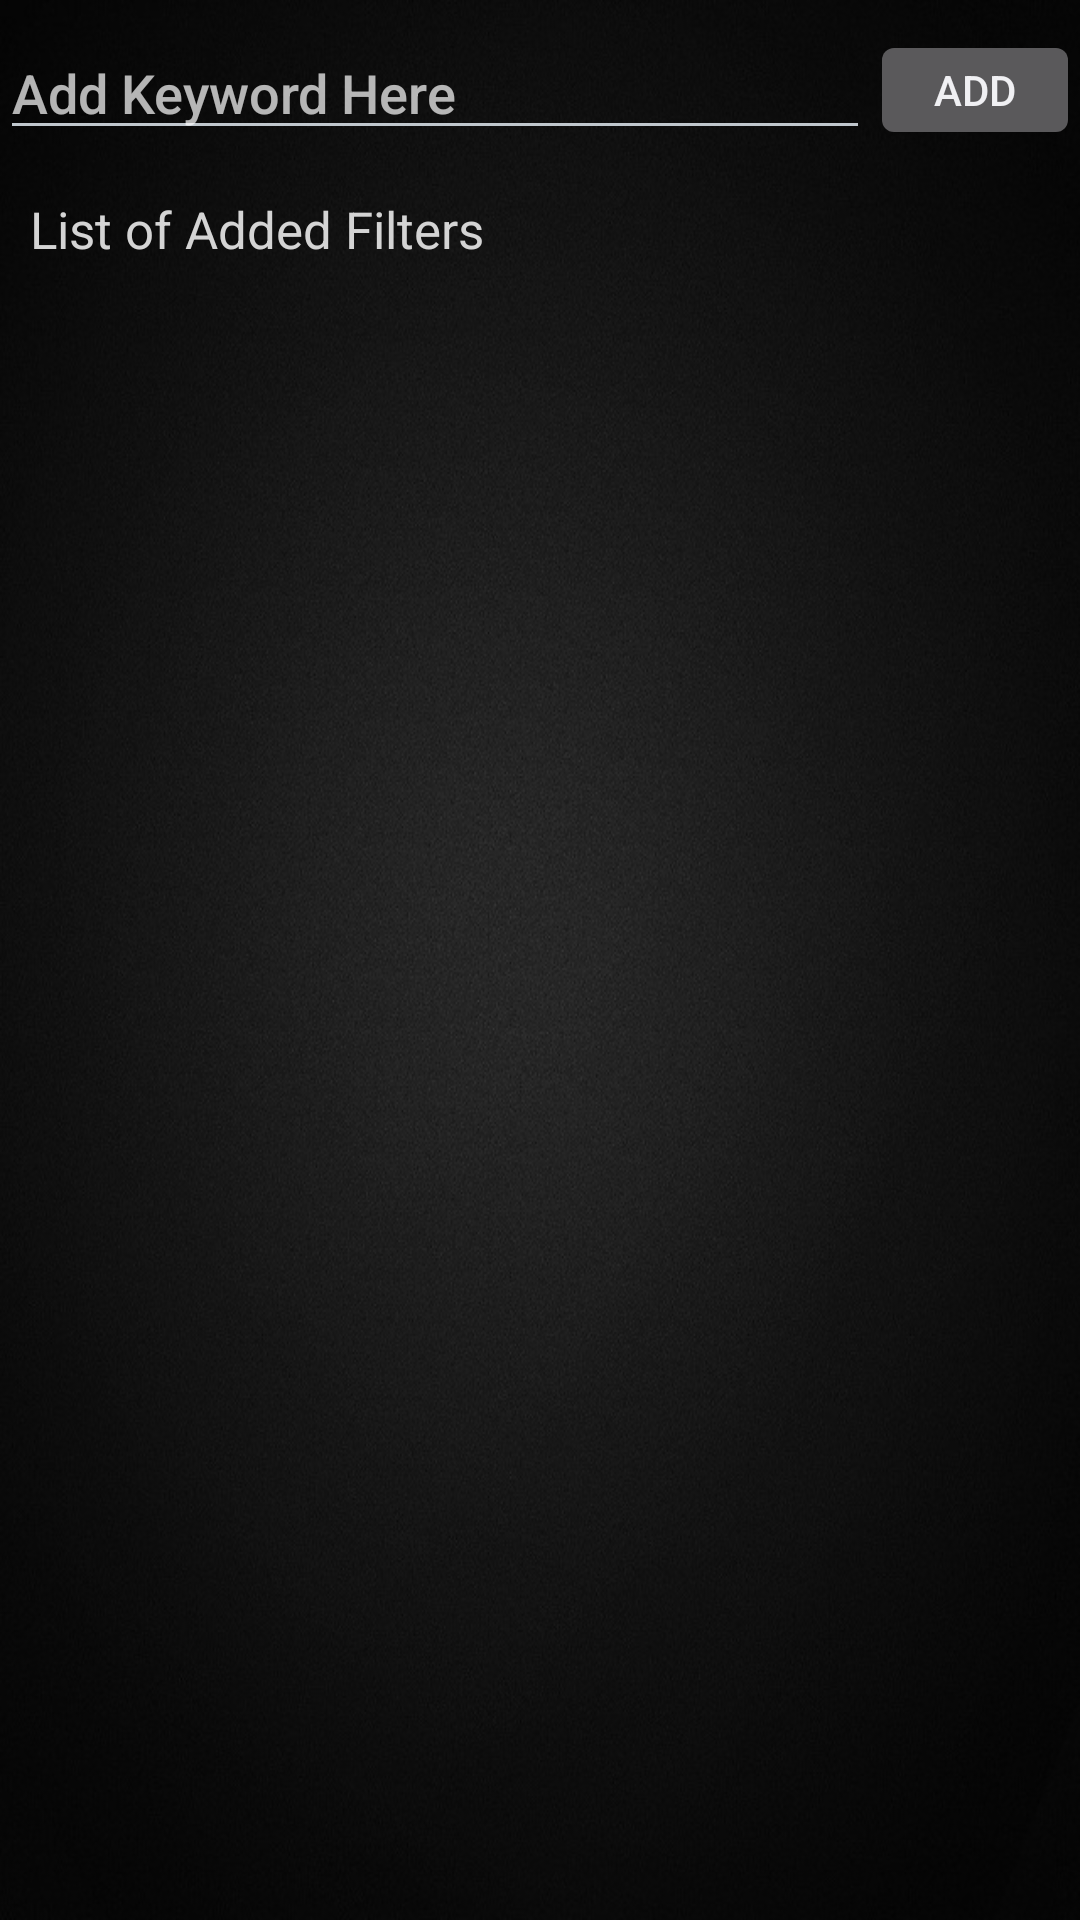

Android layout source for this screen:
<!-- AndroidManifest.xml: application theme AppThemeDark -->
<!-- res/layout/add.xml -->
<RelativeLayout xmlns:android="http://schemas.android.com/apk/res/android"
    xmlns:tools="http://schemas.android.com/tools"
    android:layout_width="match_parent"
    android:layout_height="match_parent"
    android:background="@drawable/wallpaper"
    android:orientation="vertical" >

    <RelativeLayout
        android:id="@+id/llCAdd"
        android:layout_width="match_parent"
        android:layout_height="wrap_content" >

        <EditText
            android:id="@+id/etAdd"
            android:layout_width="fill_parent"
            android:layout_height="40dp"
            android:layout_marginTop="10dp"
            android:layout_toLeftOf="@+id/bAdd"
            android:hint="@string/Keyword" />

        <Button
            android:id="@+id/bAdd"
            android:layout_width="70dp"
            android:layout_height="40dp"
            android:layout_alignParentRight="true"
            android:layout_marginTop="10dp"
            android:text="@string/Add" />

        <TextView
            android:id="@+id/tvAdd"
            android:layout_width="fill_parent"
            android:layout_height="wrap_content"
            android:layout_below="@+id/etAdd"
            android:layout_marginTop="15dp"
            android:layout_marginLeft="10dp"
            android:text="@string/already"
            android:textSize="17dp"
            android:textColor="#D4D4D4" />
    </RelativeLayout>

    <ScrollView
        android:id="@+id/svAdd"
        android:layout_width="match_parent"
        android:layout_height="fill_parent"
        android:layout_alignParentBottom="true"
        android:layout_below="@+id/llCAdd"
        android:layout_marginTop="10dp" 
         android:layout_marginLeft="15dp">
    </ScrollView>

</RelativeLayout>
<!-- resources referenced by this layout -->
<resources>
  <!-- drawable wallpaper: png bitmap (drawable-hdpi, 275635 bytes) -->
  <string name="Add">Add</string>
  <string name="Keyword">Add Keyword Here</string>
  <string name="already">List of Added Filters</string>
  <style name="AppThemeDark" parent="@android:style/Theme.DeviceDefault">
          <item name="com.iitg.call.manager:switchStyle">@style/switch_dark</item>
      </style>
  <style name="switch_dark">
          <item name="@attr/colorChecked">#FFFFFF</item>
          <item name="@attr/colorUnChecked">#808080</item>
          <item name="@attr/backgroundDrawable">@drawable/switch_bg_holo_dark</item>
          <item name="@attr/switchDrawable">@drawable/switch_thumb_activated_holo_dark</item>
      </style>
</resources>
